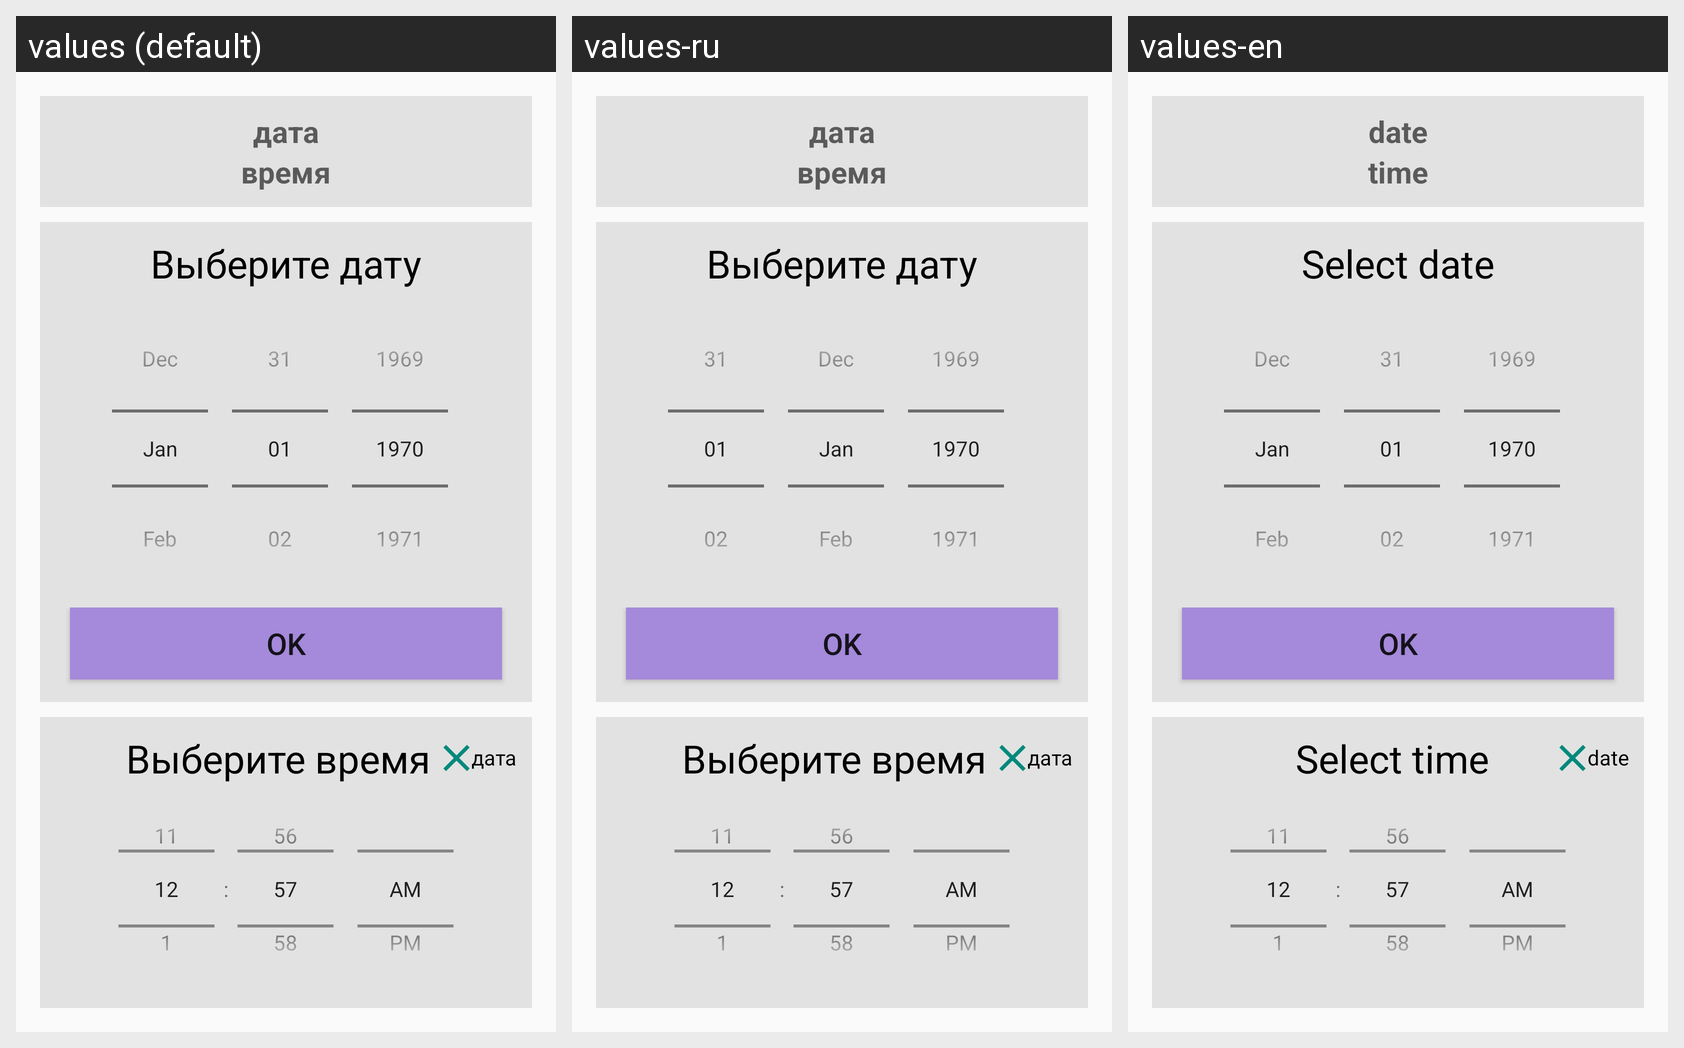

For this localized Android screen grid, give each drawn string resource with its value in every locale shown.
Android screen res/layout/date_tab.xml rendered under 3 locales, left to right: values (default), values-ru, values-en. Device: Nexus 5 (rendered at 1080×1920; each locale shown at half size, 540×960, under a caption strip naming it); theme AppTheme.
Strings drawn on this screen, with the default value and each locale's value (text and hints the layout hard-codes, and strings that could not be matched under every locale, appear in the picture but are not listed):

date
  values: дата
  values-ru: дата
  values-en: date

time
  values: время
  values-ru: время
  values-en: time

choose_date
  values: Выберите дату
  values-ru: Выберите дату
  values-en: Select date

choose_time
  values: Выберите время
  values-ru: Выберите время
  values-en: Select time
